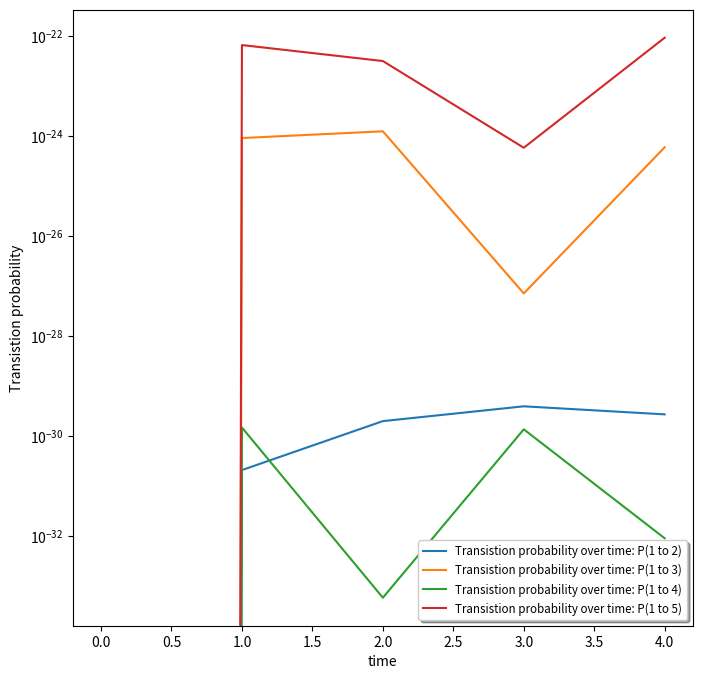
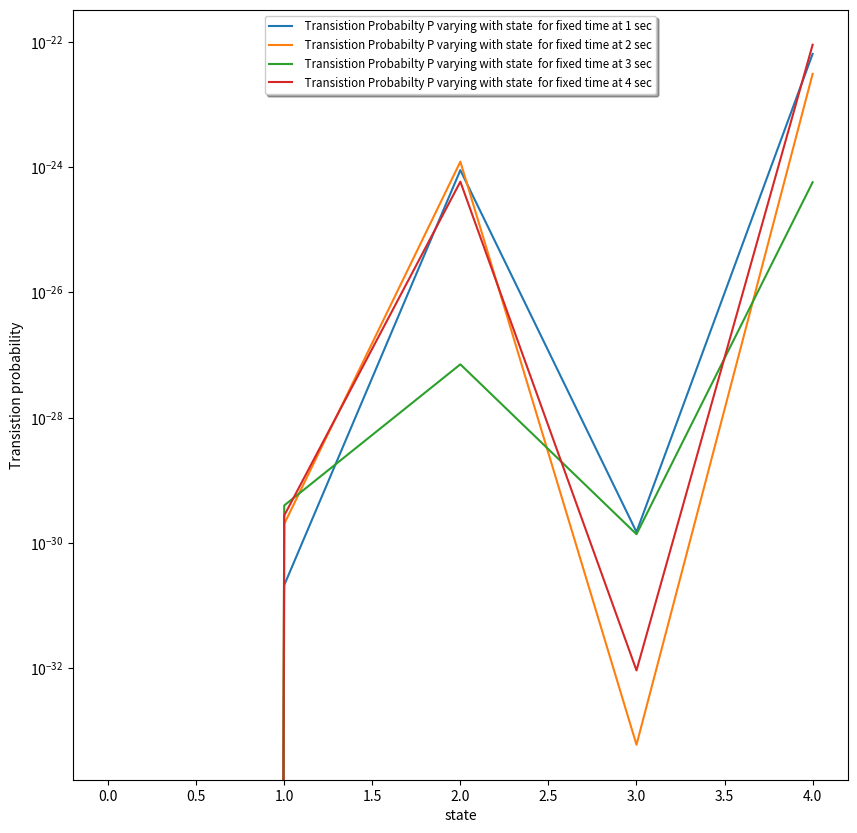
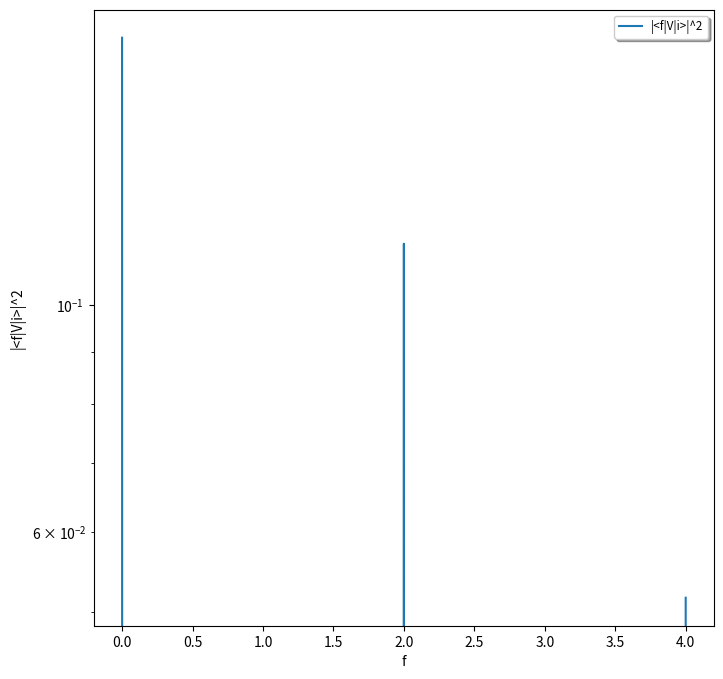

Source code (Python) for these figures, in order:
# -*- coding: utf-8 -*-
"""
Created on Mon Oct 25 19:20:50 2021

[redacted]
"""
#Choose simple units
m=1.
w=1.
hbar=1.

import matplotlib.pyplot as plt
from pylab import rcParams;
rcParams['figure.figsize'] = 10, 10
fig = plt.figure(figsize = (8,8))

import numpy as np
import numpy.polynomial.hermite as Herm
import math
import matplotlib
import matplotlib.pyplot as plt 
def hermite(x,n):
    xi = np.sqrt(m*w/hbar)*x
    herm_coeffs = np.zeros(n+1)
    herm_coeffs[n] = 1
    return Herm.hermval(xi, herm_coeffs)
#Discretized space
dx = 0.05
x_lim = 12
x = np.arange(-x_lim,x_lim,dx)


def stationary_state(x,n):
    xi = np.sqrt(m*w/hbar)*x
    prefactor = 1./math.sqrt(2.**n * math.factorial(n)) * (m*w/(np.pi*hbar))**(0.25)
    psi = prefactor * np.exp(- xi**2 / 2) * hermite(xi,n)
    return psi

#plt.figure()
#plt.plot(x, stationary_state(x,4))
#plt.xlabel(r"x")
#plt.ylabel(r"$\psi_4(x)$")
#plt.title(r"Test Plot of $\psi_4(x)$")
#plt.show()




import scipy.integrate as integrate
Cf_1 = np.zeros((5,5)) #first order transistion coefficient
CF_1 = np.zeros(5)
time = np.zeros(5)
fvi = np.zeros(5)

for f in range(5):
    result = integrate.quad(lambda x: stationary_state(x, f+1)*stationary_state(x, 1),-1 ,1)
    
    fvi[f] = result[0]**2
    #Cf_1[i] = result[0] ## this is just probability <f|V|i> where i took V = 1
    #print(type(Cf_1[i]))
    for t in range(5):
        time[t]=t
        a =( np.exp(complex(0,1)*(f)*w*t)-1)  
        
        
        res1 = a /(f+1) ## this is a/(w-w(fi))
        res = complex( result[1],0) *res1 ### this is  transistion probability for particular vallue of f(final state )
            ## particular value of t 
            
            
        
            #print(abs(res))
        CF_1[t] = res  ## transition coefficient with resoect to t having fixed f

        Cf_1[f,t]= res
        
            
P = np.square(Cf_1)            
colours = ['r','g','b','k']            
for i in range(5):
    
    if i != 0:
        
    #ax1= fig.add_subplot(1,1,1)
       plt.plot(time,P[i,:], label = "Transistion probability over time: P(1 to " + str(i+1)+ ")")
       plt.xlabel("time")
       plt.ylabel("Transistion probability")
       plt.yscale("log")
       plt.legend(loc = "best",fancybox=True, shadow=True, prop={'size':'small'})  
       
fig = plt.figure(figsize = (10,10))       

for i in range(5):
    

    
    if i != 0:
        
    #ax1= fig.add_subplot(1,1,1)
       plt.plot(time,P[:,i], label = " Transistion Probabilty P varying with state  for fixed time at " + str(i)+ " sec")
       plt.xlabel("state")
       plt.ylabel('Transistion probability' )
       plt.yscale("log")
      
       plt.legend(loc = "upper center",fancybox=True, shadow=True, prop={'size':'small'})         
          
    #ax1= fig.add_subplot(1,1,1)
fig = plt.figure(figsize = (8,8))         
plt.plot(time,fvi, label = "|<f|V|i>|^2" )
plt.xlabel("f")
plt.ylabel("|<f|V|i>|^2")
plt.yscale("log")
plt.legend(loc = "best",fancybox=True, shadow=True, prop={'size':'small'})         
             
#print(Cf_1)
   
#plt.figure()
#plt.plot(time, CF_1)
#plt.xlabel(r"x")
#plt.ylabel(r"$\psi_4(x)$")
#plt.title(r"Test Plot of $\psi_4(x)$")
#plt.show() 
   
 


